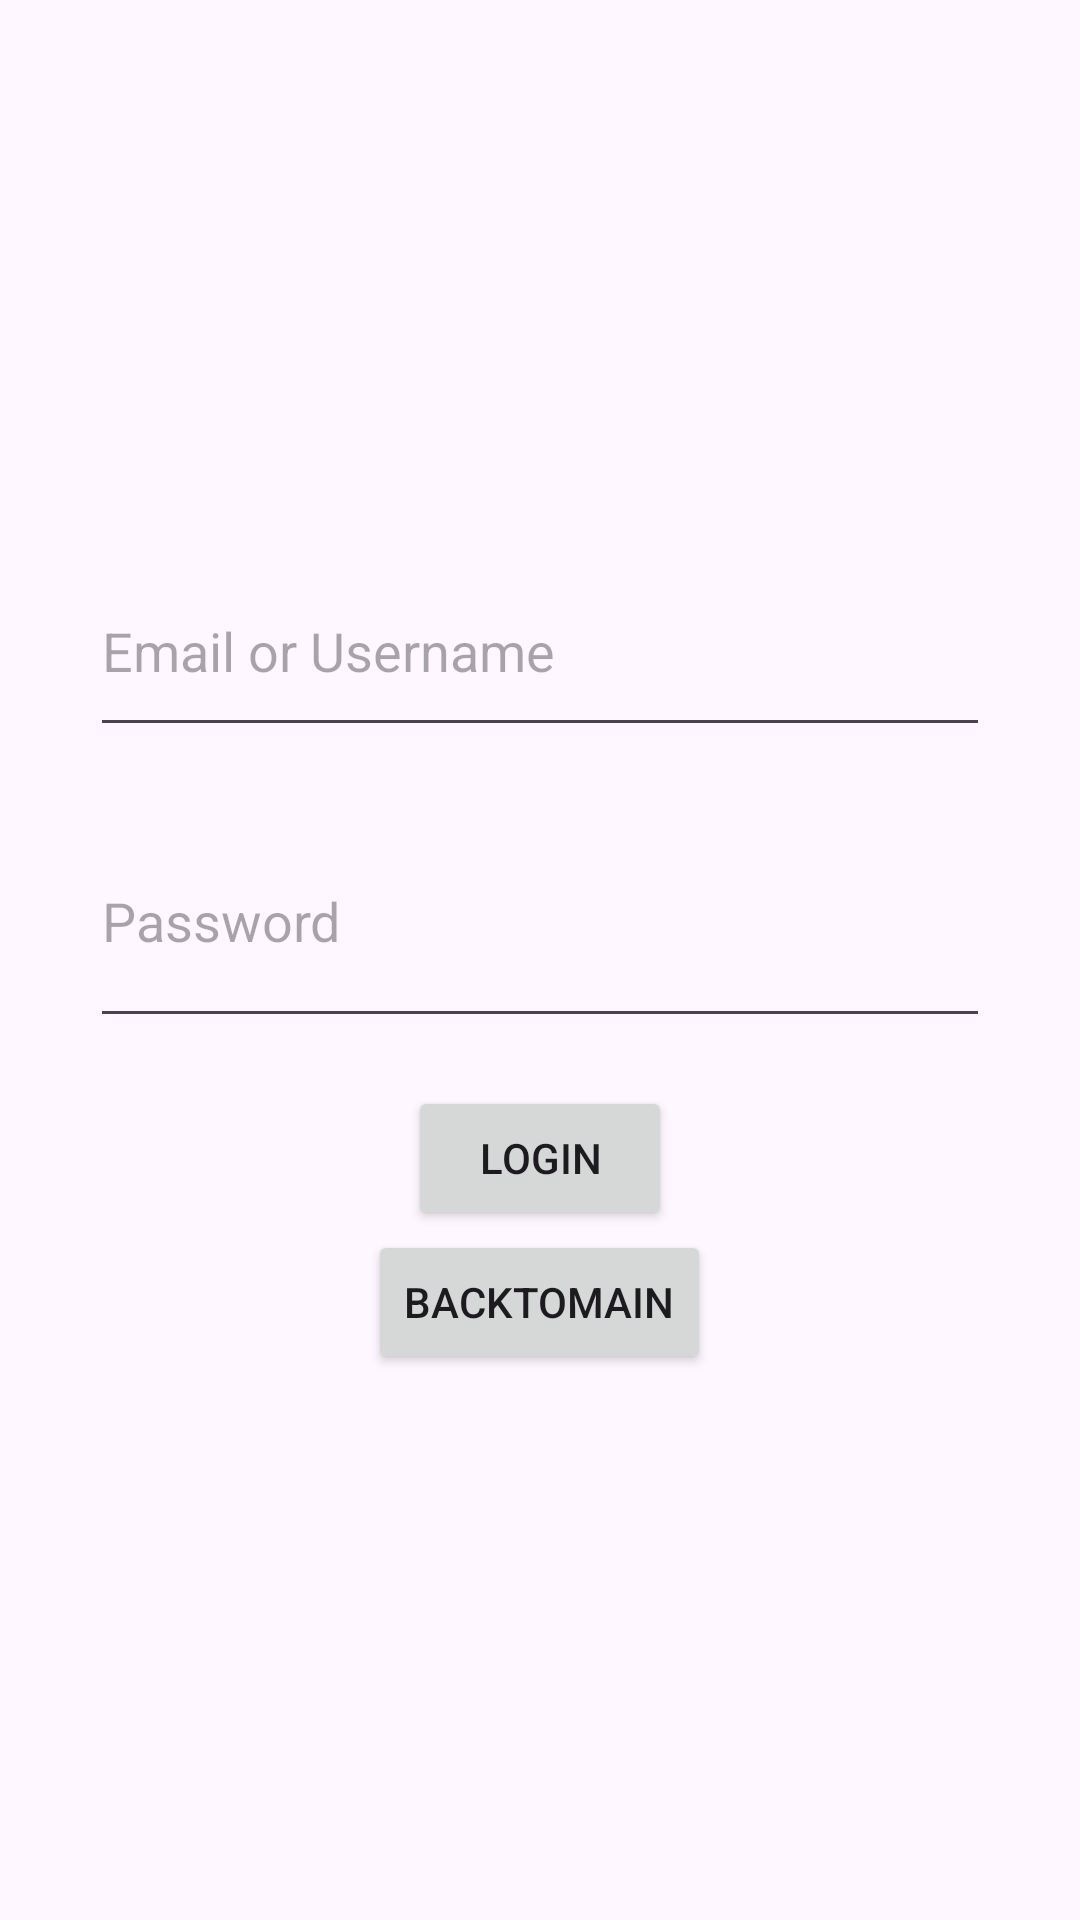

Here is an Android app screen rendered from its layout file. Give the layout XML and the strings, colors and styles it references.
<!-- AndroidManifest.xml: application theme Theme.Restclientservweb -->
<!-- res/layout/activity_login.xml -->
<LinearLayout xmlns:android="http://schemas.android.com/apk/res/android"
    android:layout_width="match_parent"
    android:layout_height="match_parent"
    android:orientation="vertical"
    android:gravity="center"
    android:padding="16dp">

    <EditText
        android:id="@+id/editTextUsername"
        android:layout_width="300dp"
        android:layout_height="67dp"
        android:hint="Email or Username" />

    <EditText
        android:id="@+id/editTextPassword"
        android:layout_width="300dp"
        android:layout_height="81dp"
        android:layout_marginTop="16dp"
        android:hint="Password"
        android:inputType="textPassword" />

    <Button
        android:id="@+id/buttonLogin"
        android:layout_width="wrap_content"
        android:layout_height="wrap_content"
        android:text="Login"
        android:layout_marginTop="16dp" />


    <Button
        android:id="@+id/buttonBackToMain"
        android:layout_width="wrap_content"
        android:layout_height="wrap_content"
        android:text="BackToMain" />

    
    <TextView
        android:id="@+id/textView"
        android:layout_width="wrap_content"
        android:layout_height="wrap_content"
        android:layout_centerHorizontal="true"
        android:layout_marginTop="50dp"
        android:text="CARGANDO"
        android:visibility="gone"
        android:textSize="18sp"
        android:textColor="@android:color/black" />


    
    <ProgressBar
        android:id="@+id/progressBar"
        style="@android:style/Widget.DeviceDefault.Light.ProgressBar.Large"
        android:layout_width="wrap_content"
        android:layout_height="wrap_content"
        android:layout_centerInParent="true"
        android:visibility="gone" /> 


</LinearLayout>
<!-- resources referenced by this layout -->
<resources>
  <style name="Theme.Restclientservweb" parent="Base.Theme.Restclientservweb" />
  <style name="Base.Theme.Restclientservweb" parent="Theme.Material3.DayNight.NoActionBar">
          
          
      </style>
</resources>
